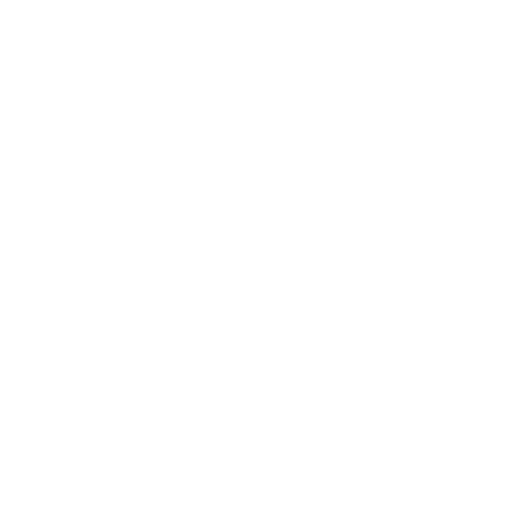
t = 0.00 s
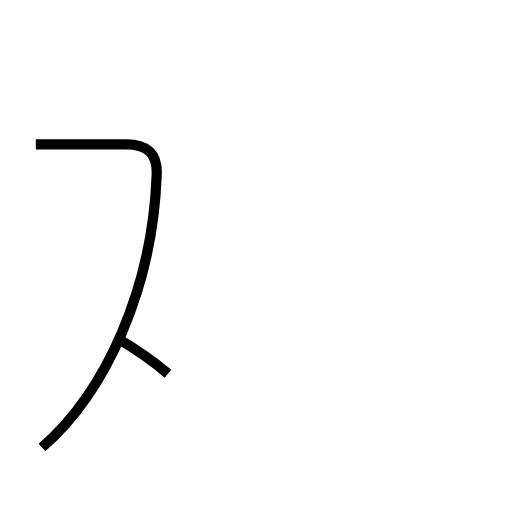
t = 1.49 s
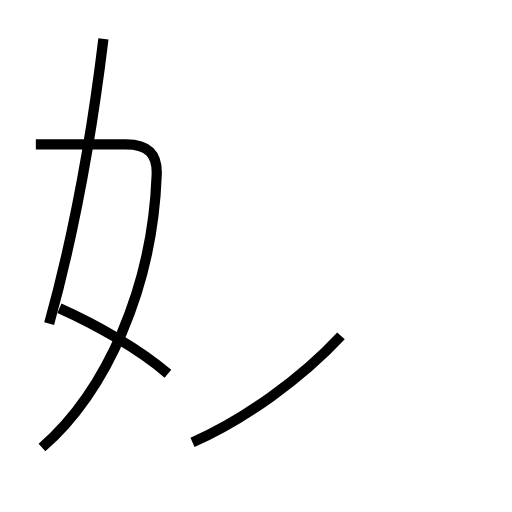
t = 3.06 s
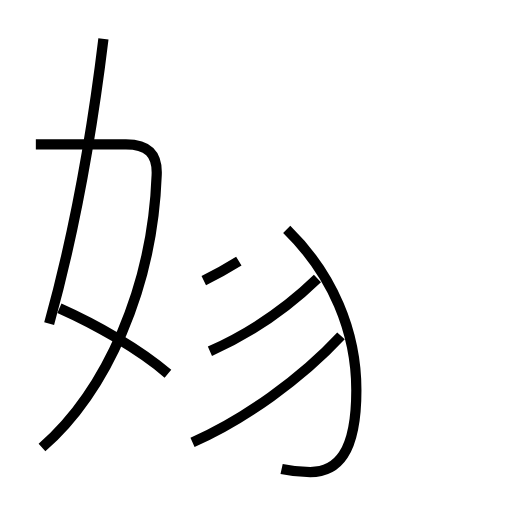
t = 4.48 s
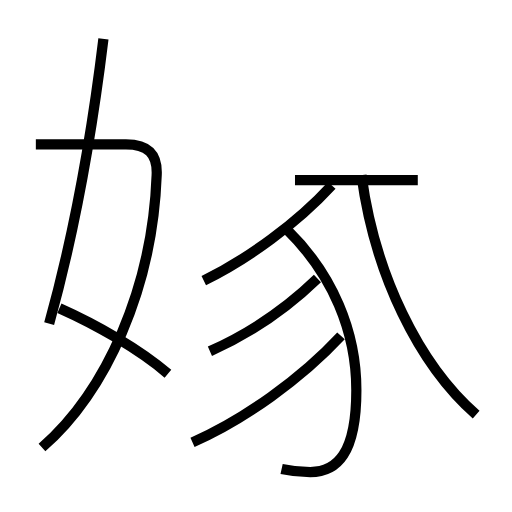
t = 5.99 s
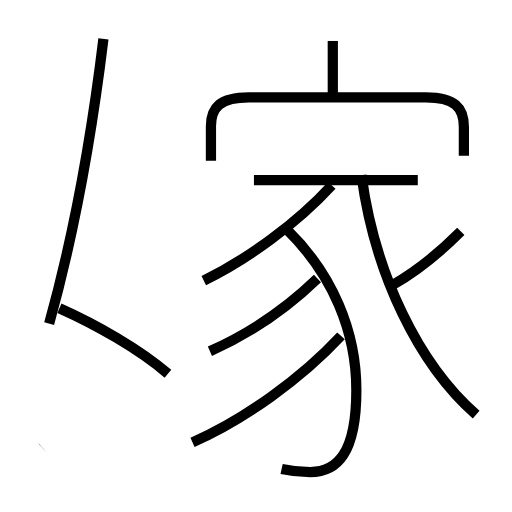
t = 7.55 s

The animated SVG that drew these frames (rendered in a browser with its animation timeline set to each time). Animation: 12 SMIL elements (animate=12); one cycle of 7.55 s.

<?xml version='1.0' encoding='utf-8'?>
<svg viewBox="0.0 -6.0 50.0 50.0" version="1.1" xmlns="http://www.w3.org/2000/svg"><rect x="-1000" y="-1000" width="2000" height="2000" stroke="white" fill="white" /><g style="fill:none;stroke:#000000;stroke-width:1"><path d="M 4.1 -0.3 C 10.4 -5.8 14.9 -15.9 15.3 -26.9 C 15.4 -29.0 14.4 -29.9 12.3 -29.9 L 3.5 -29.9 " transform="translate(0.0 38.0)" stroke-dasharray="43.37085885307481" stroke-dashoffset="43.37085885307481"><animate attributeName="stroke-dashoffset" from="43.37085885307481" to="0" dur="1.3011257655922441s" begin="0s; anim_end.end" fill="freeze" id="anim0" /></path><path d="M 16.4 -7.5 C 13.6 -9.9 9.4 -12.3 5.8 -13.9 " transform="translate(0.0 38.0)" stroke-dasharray="12.420402389332263" stroke-dashoffset="12.420402389332263"><animate attributeName="stroke-dashoffset" from="12.420402389332263" to="0" dur="0.3726120716799679s" begin="anim0.end" fill="freeze" id="anim1" /></path><path d="M 18.8 -0.8 C 23.8 -3.0 29.4 -7.0 33.3 -11.2 " transform="translate(0.0 38.0)" stroke-dasharray="17.954955151000956" stroke-dashoffset="17.954955151000956"><animate attributeName="stroke-dashoffset" from="17.954955151000956" to="0" dur="0.5386486545300286s" begin="anim1.end" fill="freeze" id="anim2" /></path><path d="M 4.8 -12.4 C 7.0 -20.3 8.9 -30.3 10.1 -40.2 " transform="translate(0.0 38.0)" stroke-dasharray="28.3256281826431" stroke-dashoffset="28.3256281826431"><animate attributeName="stroke-dashoffset" from="28.3256281826431" to="0" dur="0.849768845479293s" begin="anim2.end" fill="freeze" id="anim3" /></path><path d="M 20.5 -9.7 C 24.1 -11.3 27.9 -13.8 31.0 -16.8 " transform="translate(0.0 38.0)" stroke-dasharray="12.737233908182313" stroke-dashoffset="12.737233908182313"><animate attributeName="stroke-dashoffset" from="12.737233908182313" to="0" dur="0.38211701724546937s" begin="anim3.end" fill="freeze" id="anim4" /></path><path d="M 27.5 1.8 C 28.4 2.0 29.3 2.1 30.3 2.1 C 32.9 2.1 34.8 0.3 34.8 -5.9 C 34.8 -11.6 32.5 -17.2 28.0 -21.6 " transform="translate(0.0 38.0)" stroke-dasharray="30.739215250624742" stroke-dashoffset="30.739215250624742"><animate attributeName="stroke-dashoffset" from="30.739215250624742" to="0" dur="0.9221764575187422s" begin="anim4.end" fill="freeze" id="anim5" /></path><path d="M 19.9 -16.6 C 24.2 -18.7 29.0 -22.2 32.4 -25.9 " transform="translate(0.0 38.0)" stroke-dasharray="15.661965855046377" stroke-dashoffset="15.661965855046377"><animate attributeName="stroke-dashoffset" from="15.661965855046377" to="0" dur="0.4698589756513913s" begin="anim5.end" fill="freeze" id="anim6" /></path><path d="M 46.5 -3.5 C 40.9 -8.4 36.6 -17.2 35.3 -26.9 " transform="translate(0.0 38.0)" stroke-dasharray="26.464252875114088" stroke-dashoffset="26.464252875114088"><animate attributeName="stroke-dashoffset" from="26.464252875114088" to="0" dur="0.7939275862534226s" begin="anim6.end" fill="freeze" id="anim7" /></path><path d="M 40.8 -26.4 L 24.8 -26.4 " transform="translate(0.0 38.0)" stroke-dasharray="15.999999999999996" stroke-dashoffset="15.999999999999996"><animate attributeName="stroke-dashoffset" from="15.999999999999996" to="0" dur="0.47999999999999987s" begin="anim7.end" fill="freeze" id="anim8" /></path><path d="M 38.4 -16.2 C 40.5 -17.4 42.8 -19.2 45.0 -21.4 " transform="translate(0.0 38.0)" stroke-dasharray="8.426087131351496" stroke-dashoffset="8.426087131351496"><animate attributeName="stroke-dashoffset" from="8.426087131351496" to="0" dur="0.25278261394054485s" begin="anim8.end" fill="freeze" id="anim9" /></path><path d="M 45.3 -28.8 L 45.3 -31.6 C 45.3 -33.5 44.4 -34.5 41.6 -34.5 L 24.3 -34.5 C 21.5 -34.5 20.6 -33.5 20.6 -31.7 L 20.6 -28.3 " transform="translate(0.0 38.0)" stroke-dasharray="34.28461884748111" stroke-dashoffset="34.28461884748111"><animate attributeName="stroke-dashoffset" from="34.28461884748111" to="0" dur="1.0285385654244334s" begin="anim9.end" fill="freeze" id="anim10" /></path><path d="M 32.5 -34.6 L 32.5 -40.0" transform="translate(0.0 38.0)" stroke-dasharray="5.399999999999999" stroke-dashoffset="5.399999999999999"><animate attributeName="stroke-dashoffset" from="5.399999999999999" to="0" dur="0.16199999999999995s" begin="anim10.end" fill="freeze" id="anim_end" /></path></g></svg>
